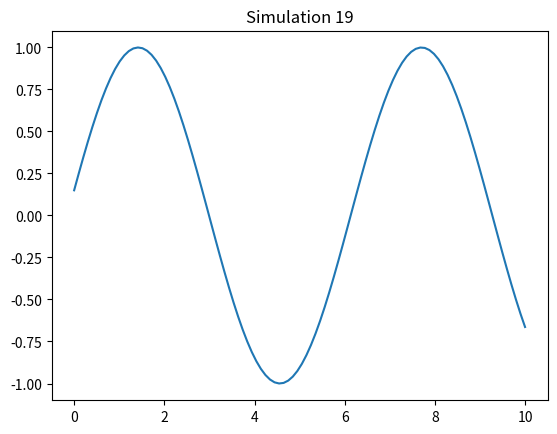

Write the Python code that produced this figure.
%matplotlib inline
import numpy as np
import matplotlib.pyplot as plt

def run_sim():
    t = np.linspace(0, 10, 100)
    plt.plot(t, np.sin(t + 19))
    plt.title("Simulation 19")
    plt.savefig("sim_19.png")

if __name__ == "__main__":
    run_sim()
